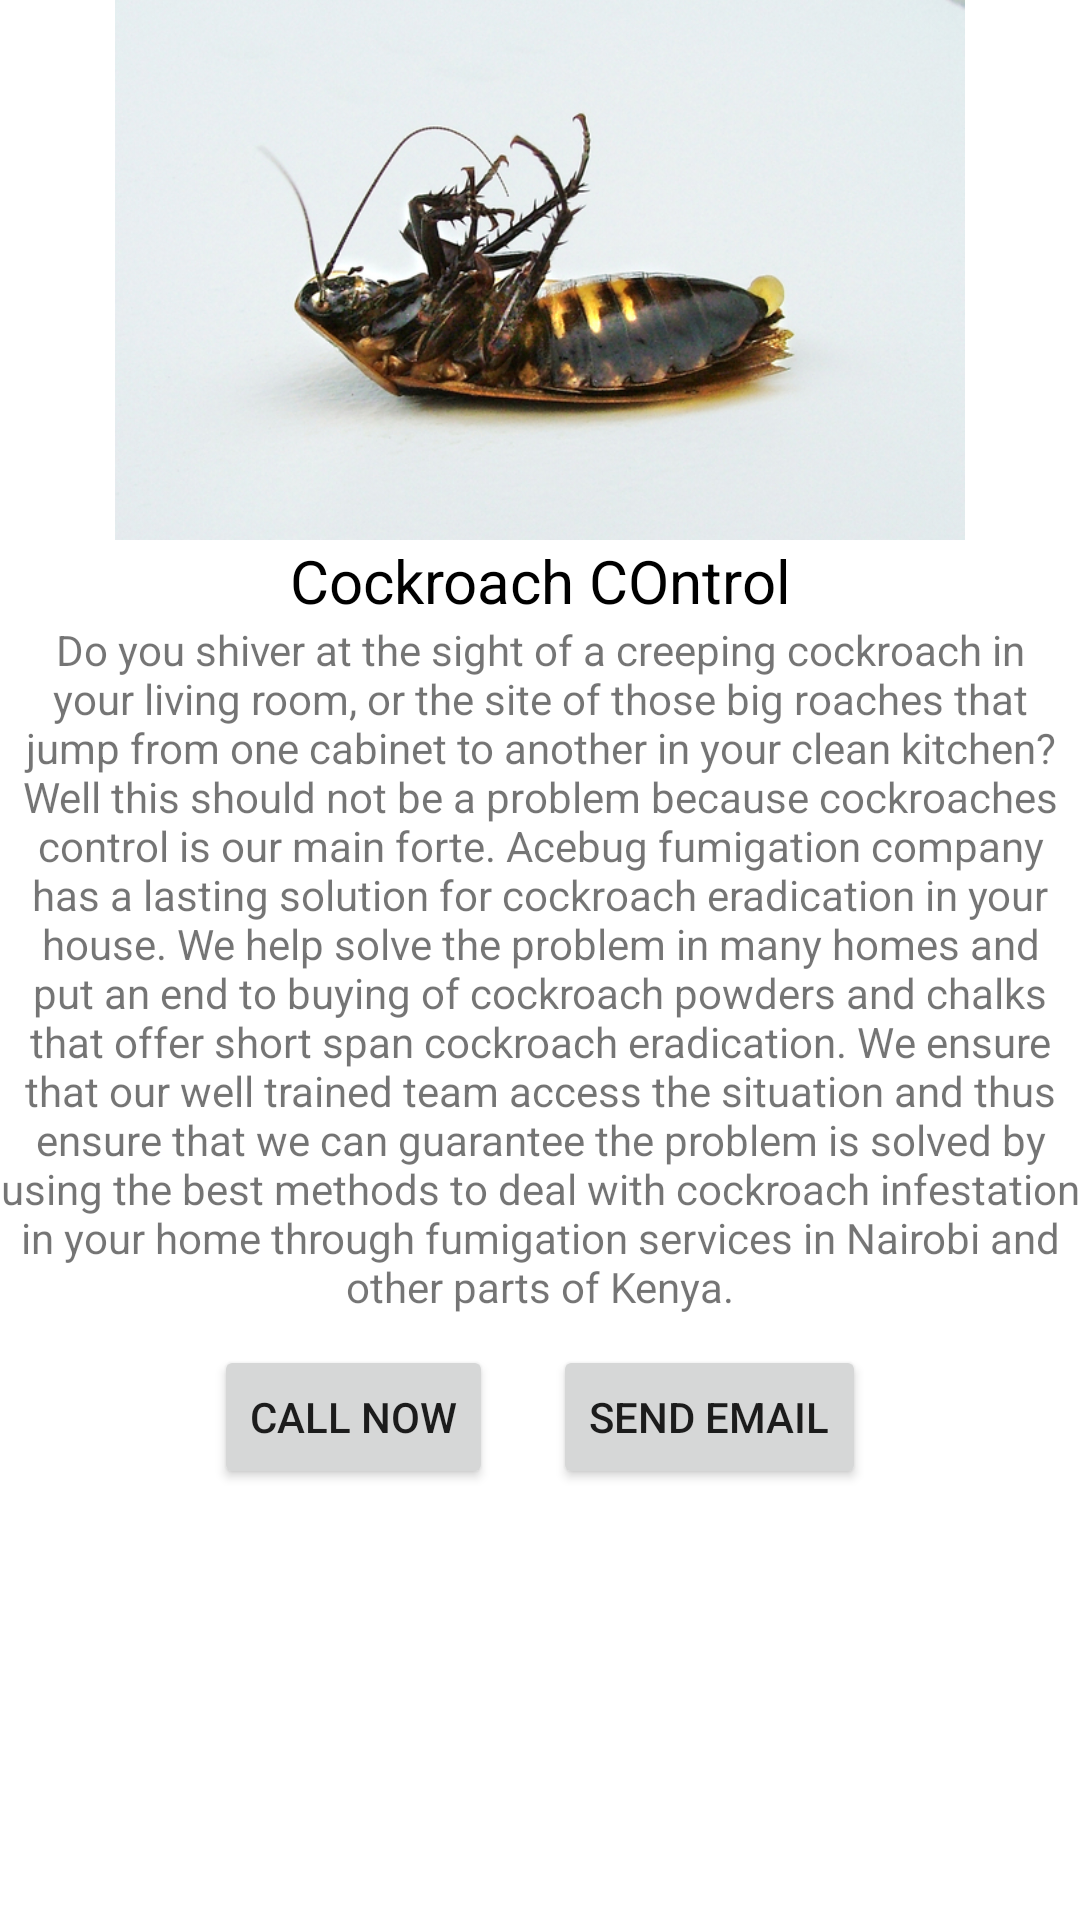

This screen was rendered from an Android layout file. Write that file and the resources it references.
<!-- AndroidManifest.xml: application theme Theme.PestControlApp -->
<!-- res/layout/custom_listview.xml -->
<?xml version="1.0" encoding="utf-8"?>

<LinearLayout
    xmlns:android="http://schemas.android.com/apk/res/android"
    android:orientation="vertical"
    android:layout_width="match_parent"
    android:layout_height="wrap_content"
    >
    <ImageView
        android:layout_width="wrap_content"
        android:layout_height="180dp"
        android:src="@drawable/cockroach"
        android:id="@+id/serviceImage"/>
    <TextView
        android:layout_width="match_parent"
        android:layout_height="wrap_content"
        android:textSize="20dp"
        android:textColor="@color/black"
        android:textAlignment="center"
        android:layout_gravity="center"
        android:text="Cockroach COntrol"
        android:id="@+id/serviceTitle"/>
    <TextView
        android:layout_width="match_parent"
        android:layout_height="wrap_content"
        android:text="@string/cockroach"
        android:layout_gravity="center_horizontal"
        android:textAlignment="center"
        android:id="@+id/serviceDescription"/>
    <LinearLayout
        android:layout_width="wrap_content"
        android:layout_height="wrap_content"
        android:layout_gravity="center_horizontal"
        android:orientation="horizontal"
        >
        <Button
            android:layout_width="wrap_content"
            android:layout_height="wrap_content"
            android:layout_margin="10dp"
            android:drawableLeft="@drawable/phone_dial_icon"
            android:text="Call Now"
            android:id="@+id/buttonDial"/>
        <Button
            android:id="@+id/buttonEmail"
            android:layout_width="wrap_content"
            android:layout_height="wrap_content"
            android:layout_margin="10dp"
            android:drawableLeft="@drawable/icon_email"
            android:text="Send Email"/>
    </LinearLayout>


</LinearLayout>
<!-- resources referenced by this layout -->
<resources>
  <!-- drawable cockroach: jpg bitmap (drawable, 216879 bytes) -->
  <string name="cockroach">Do you shiver at the sight of a creeping cockroach in your living room, or the site of those big roaches that jump from one cabinet to another in your clean kitchen? Well this should not be a problem because cockroaches control is our main forte. Acebug fumigation company has a lasting solution for cockroach eradication in your house. We help solve the problem in many homes and put an end to buying of cockroach powders and chalks that offer short span cockroach eradication. We ensure that our well trained team access the situation and thus ensure that we can guarantee the problem is solved by using the best methods to deal with cockroach infestation in your home through fumigation services in Nairobi and other parts of Kenya.</string>
  <style name="Theme.PestControlApp" parent="Theme.MaterialComponents.DayNight.DarkActionBar">
          
          <item name="colorPrimary">@color/purple_500</item>
          <item name="colorPrimaryVariant">@color/purple_700</item>
          <item name="colorOnPrimary">@color/white</item>
          
          <item name="colorSecondary">@color/teal_200</item>
          <item name="colorSecondaryVariant">@color/teal_700</item>
          <item name="colorOnSecondary">@color/black</item>
          
          <item name="android:statusBarColor" tools:targetApi="l">?attr/colorPrimaryVariant</item>
          
      </style>
  <!-- not gathered from this repository: default colours our renderer supplied (Android Studio template values) -->
  <color name="purple_500">#FF6200EE</color>
  <color name="purple_700">#FF3700B3</color>
  <color name="teal_200">#FF03DAC5</color>
  <color name="teal_700">#FF018786</color>
  <color name="black">#FF000000</color>
  <color name="white">#FFFFFFFF</color>
</resources>
